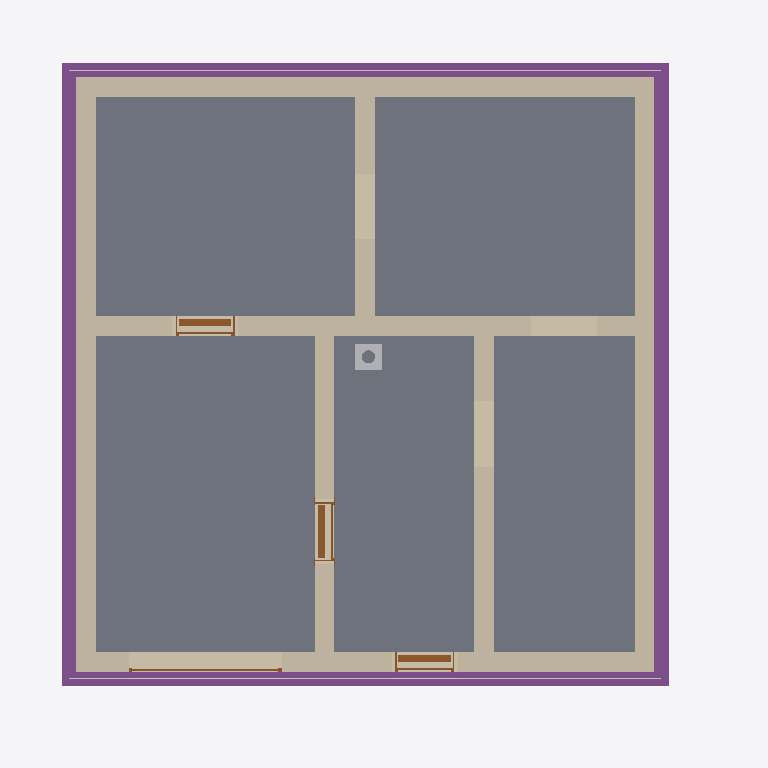
Plan cut of the same IFC building model at storey 'Foundation' (level -3.23 m, cut at -1.83 m), seen from above with north up, elements coloured by IFC class: 8 walls (beige), 5 slabs (grey), 5 footings (purple), 4 doors (brown), 2 coverings (cream), 1 other element (light grey). Cut surfaces are drawn darker.
Extent 10.8 m × 10.1 m × 12.6 m (x, y, z). Storeys (16): Foundation at -3.23 m; Basement at -2.58 m; Basement ceiling at -0.21 m; Ground floor at 0.00 m; Facades at 0.00 m; Rainwater drainage at 0.00 m; Ceiling at 2.85 m; Upper floor at 3.06 m; Roof - Thermal insulation under rafters at 3.06 m; Roof - Vapour barrier at 3.06 m; Roof - Gypsum plasterboard at 3.06 m; Roof - MDF at 3.06 m; Roof - Roofing underlay at 3.06 m; Roof - Counter-battens at 3.06 m; Roof - Tile battens at 3.06 m; Roof - Roof tiles at 3.06 m. Elements (306): 140 IfcBeam, 43 IfcSlab, 32 IfcWall, 22 IfcBuildingElementProxy, 17 IfcFurniture, 11 IfcDoor, 9 IfcFooting, 8 IfcCovering, 7 IfcWindow, 6 IfcRailing, 5 IfcSanitaryTerminal, 3 IfcStair.

HEADER;
FILE_DESCRIPTION(('ViewDefinition[DesignTransferView]'),'2;1');
FILE_NAME('/dev/null','2026-11-14T06:46:47+01:00',(''),(''),'IfcOpenShell 0.8.5','IfcOpenShell 0.8.5','Nobody');
FILE_SCHEMA(('IFC4'));
ENDSEC;
DATA;
#1=IFCPROJECT('3EOeFFVNL0qvLig8Qy9vI1',$,'House 2',$,$,$,$,(#10,#15),#5);
#19=IFCSITE('1oLgN1EIXCbxpni$yQ324p',$,'Site',$,$,#27,$,$,$,$,$,$,$,$);
#20=IFCBUILDING('0ab0gbeDL6FwADlfuk__74',$,'House 2',$,$,#32,$,$,$,$,$,$);
#33=IFCBUILDINGSTOREY('0oY6bLSAf0QhOelJyXCFtF',$,'Foundation',$,$,#39,$,$,$,-3.23);
#40=IFCBUILDINGSTOREY('2ft_aP_hnDJBvIVxuXq5c3',$,'Basement',$,$,#45,$,$,$,-2.58);
#46=IFCBUILDINGSTOREY('1hZ0iuHmHAnuuUnr6MCXwM',$,'Basement ceiling',$,$,#51,$,$,$,-0.21);
#52=IFCBUILDINGSTOREY('39Ab3HiMHEzRWsj54Uy8zz',$,'Ground floor',$,$,#57,$,$,$,0.0);
#58=IFCBUILDINGSTOREY('14ehLlWt5Fyf2GSirG0M6D',$,'Ceiling',$,$,#63,$,$,$,2.845);
#64=IFCBUILDINGSTOREY('2WgX85oz56k9IwFq6Z3kBD',$,'Upper floor',$,$,#69,$,$,$,3.055);
#25712=IFCBUILDINGSTOREY('2FthZ7NEf7_hVKexGGG7iJ',$,'Roof - Thermal insulation under rafters','Visibility container for Thermal insulation under rafters','ROOF_LAYER',#25717,$,$,$,3.055);
#25718=IFCBUILDINGSTOREY('1Fvkcq5jvEwB9amLuCMjPT',$,'Roof - Vapour barrier','Visibility container for Vapour barrier','ROOF_LAYER',#25723,$,$,$,3.055);
#25724=IFCBUILDINGSTOREY('0xOrXynBzA2hrtMIqTkBe2',$,'Roof - Gypsum plasterboard','Visibility container for Gypsum plasterboard','ROOF_LAYER',#25729,$,$,$,3.055);
#25730=IFCBUILDINGSTOREY('2Kfn8k1JXCtPLGWb1vbPPe',$,'Roof - MDF','Visibility container for MDF','ROOF_LAYER',#25735,$,$,$,3.055);
#25736=IFCBUILDINGSTOREY('0gmvvvDuvFePpD85bZWXYF',$,'Roof - Roofing underlay','Visibility container for Roofing underlay','ROOF_LAYER',#25741,$,$,$,3.055);
#25742=IFCBUILDINGSTOREY('3MXBPdMjT0mgJLmsZ_vHe5',$,'Roof - Counter-battens','Visibility container for Counter-battens','ROOF_LAYER',#25747,$,$,$,3.055);
#25748=IFCBUILDINGSTOREY('1uNGCfMy50PxSw5kmWjMAE',$,'Roof - Tile battens','Visibility container for Tile battens','ROOF_LAYER',#25753,$,$,$,3.055);
#25754=IFCBUILDINGSTOREY('0GfHfnWTv098mKkui$YAVa',$,'Roof - Roof tiles','Visibility container for Roof tiles','ROOF_LAYER',#25759,$,$,$,3.055);
#34806=IFCBUILDINGSTOREY('0FFzddq21CSR2uMtsH_A9w',$,'Facades','Visibility container for grey/white facades and timber roof-edge boards','FACADE_LAYER',#34811,$,$,$,0.0);
#34963=IFCBUILDINGSTOREY('09Fzi6$NXEgw77gwBZ$Yq8',$,'Rainwater drainage','Roof gutters without downpipes',$,#34968,$,$,$,0.0);
#1660=IFCSLAB('2BnHof3H58Vgp3eKCJv3Hh',$,'Garáž',$,$,#1665,#1672,$,.FLOOR.);
#1632=IFCSLAB('2WPuG53sL7xRmrL7BBrXqg',$,'Skladovací prostor',$,$,#1637,#1644,$,.FLOOR.);
#1602=IFCSLAB('2v_eEaj8X3WPgoCVUKwlmr',$,'Skladovací prostor',$,$,#1607,#1614,$,.FLOOR.);
#1716=IFCSLAB('0iC2hYNJP8HONpdmgNaiSb',$,'Skladovací prostor',$,$,#1721,#1728,$,.FLOOR.);
#1688=IFCSLAB('0vDRe7JRf6Ih2$_U7zr_db',$,'Skladovací prostor',$,$,#1693,#1700,$,.FLOOR.);
#1384=IFCWALL('1GwnecIDb4hPsN2ThnVR99',$,'Basement - Wall 3',$,$,#1393,#1404,$,$);
#1415=IFCWALL('0JwssNM1b7V8_5vw8Xto25',$,'Basement - Wall 4',$,$,#1424,#1435,$,$);
#1320=IFCWALL('0dQGW0AafERfmQ2ZqDTrrq',$,'Basement - Wall 1',$,$,#1331,#1342,$,$);
#1353=IFCWALL('254ikkmYv95vOZpnM7Hi$_',$,'Basement - Wall 2',$,$,#1362,#1373,$,$);
#1446=IFCWALL('26kW3HtWX6RQ8q19JfpZf1',$,'Basement - Wall 5',$,$,#1455,#1466,$,$);
#2524=IFCFOOTING('0lkTaVpfTChB6r_VqIx_$w',$,'Strip footing 1',$,$,#2530,#2541,$,.STRIP_FOOTING.);
#2559=IFCFOOTING('3oLN9_ZdbE28687IMIs3z8',$,'Strip footing 2',$,$,#2564,#2575,$,.STRIP_FOOTING.);
#2592=IFCFOOTING('0__dzWlz541ROa6xlhzAg3',$,'Strip footing 3',$,$,#2597,#2608,$,.STRIP_FOOTING.);
#2625=IFCFOOTING('2yhb_BAbn6tv3HZsm5$D9f',$,'Strip footing 4',$,$,#2630,#2641,$,.STRIP_FOOTING.);
#1539=IFCWALL('2ou1XL3uvBjxjBxEOzsnB9',$,'Basement - Stairway - hallway and bathroom wall',$,$,#1548,#1559,$,$);
#1508=IFCWALL('2$3MoNS491ShjofQPtqNOG',$,'Basement - Hallway - Pokoj 3 lower wall',$,$,#1517,#1528,$,$);
#1477=IFCWALL('3mfE9XjiD8xhmVMUc4oELU',$,'Basement - Wall 6',$,$,#1486,#1497,$,$);
#33729=IFCCOVERING('3GvkODtTn0yBsKiapF92mG',$,'Street facade - grey perimeter',$,'FACADE_CLADDING',#34942,#33745,$,.CLADDING.);
#33915=IFCCOVERING('1mUivgcxzBzhRi$O8NV9W$',$,'Garden facade - grey perimeter',$,'FACADE_CLADDING',#34822,#33931,$,.CLADDING.);
#1919=IFCDOOR('2xQAGbM510CvrHCuPsiAg2',$,'Basement door S.03 - S.04',$,$,#2039,#1930,$,2.055,0.9,.DOOR.,.SINGLE_SWING_RIGHT.,$);
#30390=IFCCHIMNEY('2eNmJ2v8X30PMsz0paJuQQ',$,'Main chimney',$,$,#30395,#30410,$,.NOTDEFINED.);
#1762=IFCDOOR('2HHJI5rt17H9uirKG209QM',$,'Basement front door S.05',$,$,#1882,#1773,$,2.055,0.9,.DOOR.,.SINGLE_SWING_RIGHT.,$);
#2076=IFCDOOR('3agN$bAsHDlPYRtN849bKX',$,'Basement door S.01 - S.03',$,$,#2196,#2087,$,2.055,0.9,.DOOR.,.SINGLE_SWING_LEFT.,$);
#2359=IFCDOOR('3SfA6iAq165OSAPBQT9dTF',$,'Garage sectional door',$,$,#2484,#2442,$,2.105,2.3375000000000004,.DOOR.,.USERDEFINED.,'SECTIONAL_OVERHEAD');
#2658=IFCFOOTING('11ceJcZYbEfxSCWg6gTgRw',$,'Strip footing 5',$,$,#2663,#2674,$,.STRIP_FOOTING.);
ENDSEC;
